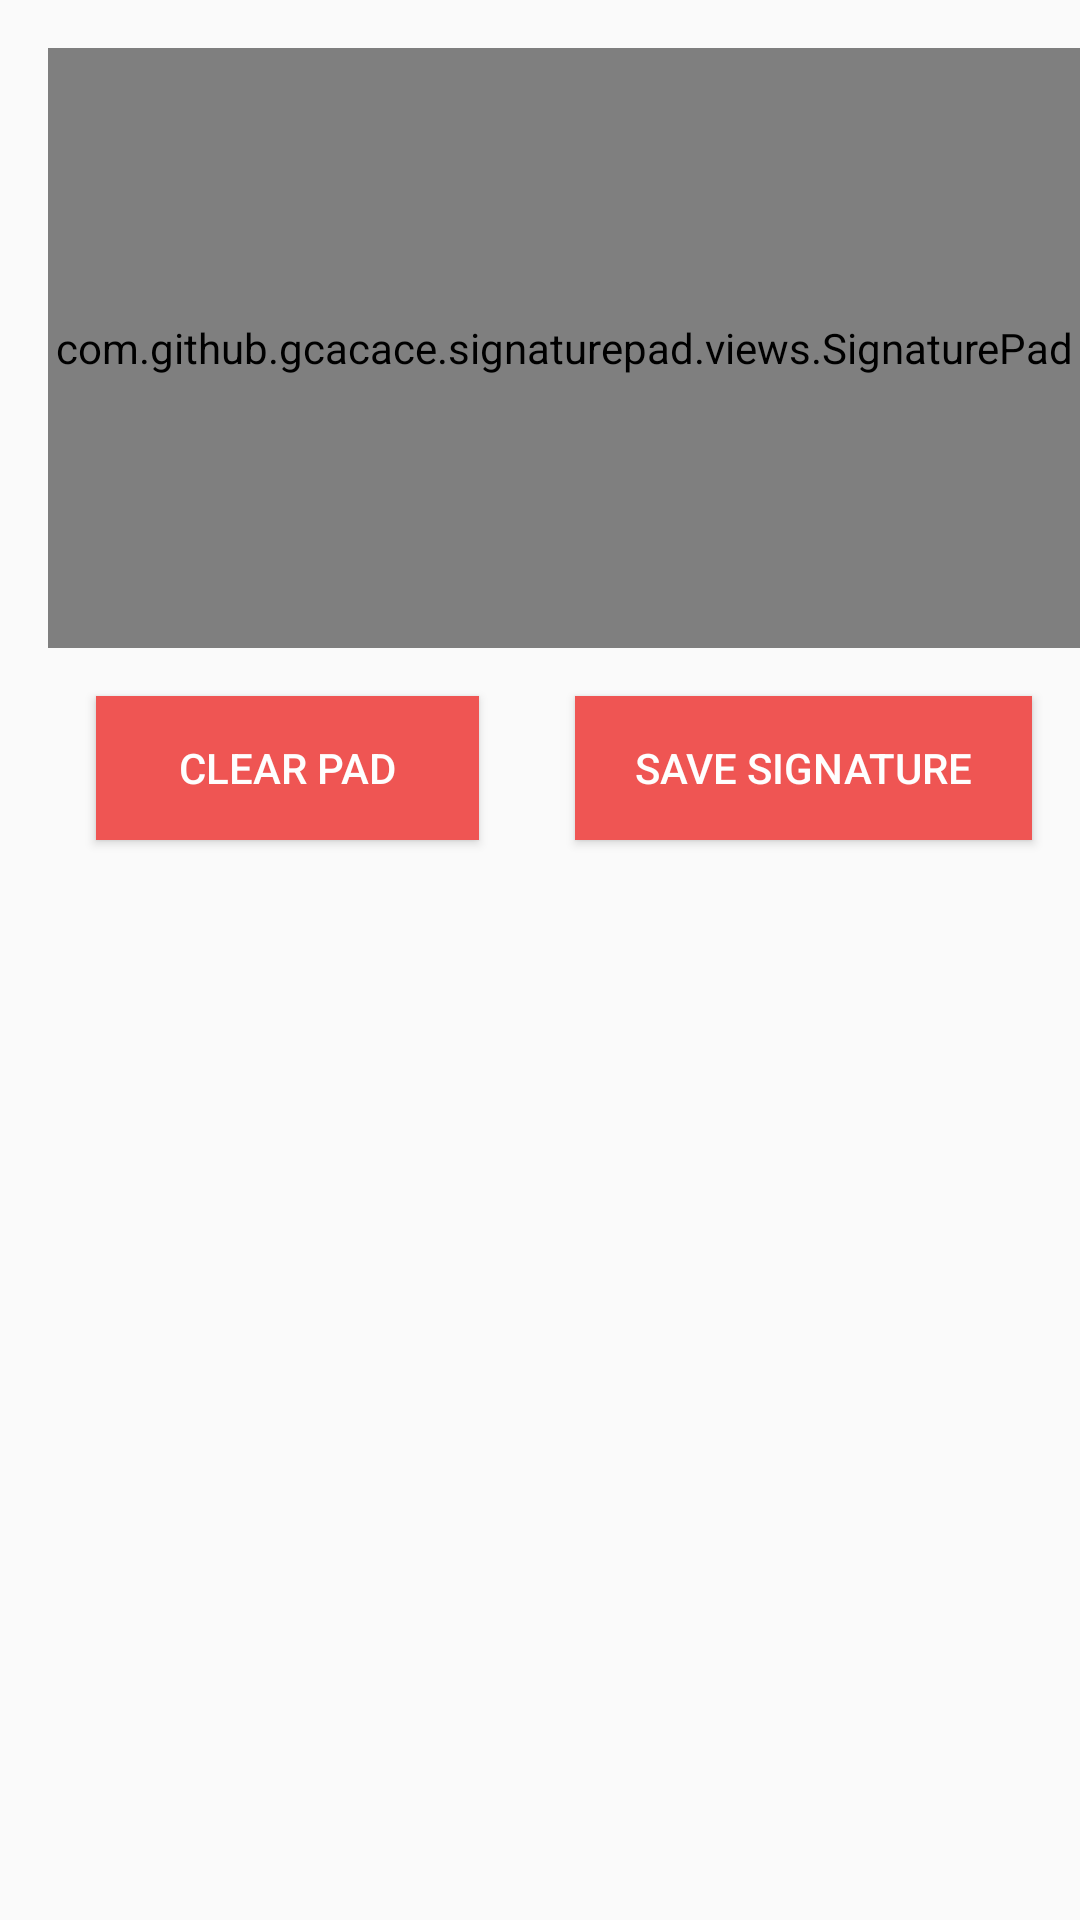

Reconstruct the res/layout file that produces this screen, plus the resources it refers to.
<!-- AndroidManifest.xml: application theme MyTheme -->
<!-- res/layout/signaturedialog.xml -->
<?xml version="1.0" encoding="utf-8"?>
<RelativeLayout
    android:layout_width="wrap_content"
    android:layout_height="wrap_content"
    android:layout_marginBottom="@dimen/activity_vertical_margin"
    android:paddingTop="@dimen/activity_vertical_margin"
    android:paddingLeft="@dimen/activity_horizontal_margin"
    android:layout_margin="@dimen/activity_horizontal_margin"
    android:paddingBottom="@dimen/activity_vertical_margin"
    xmlns:android="http://schemas.android.com/apk/res/android">
    <com.github.gcacace.signaturepad.views.SignaturePad
        xmlns:android="http://schemas.android.com/apk/res/android"
        xmlns:app="http://schemas.android.com/apk/res-auto"
        android:id="@+id/signature_pad"
        android:layout_width="match_parent"
        android:layout_height="200dp"
        app:penColor="@android:color/black"
        />
    <LinearLayout
        android:layout_below="@+id/signature_pad"
        android:layout_width="match_parent"
        android:layout_height="wrap_content">
        <Button
            android:layout_width="wrap_content"
            android:layout_height="wrap_content"
            android:background="@color/getstarted"
            android:layout_weight="1"
            android:textColor="@color/white"
            android:text="@string/clear"
            android:layout_margin="@dimen/activity_horizontal_margin"
            android:id="@+id/clear_button"/>
        <Button
            android:layout_width="wrap_content"
            android:layout_height="wrap_content"
            android:textColor="@color/white"
            android:layout_weight="1"
            android:background="@color/getstarted"
            android:text="@string/save"
            android:layout_margin="@dimen/activity_horizontal_margin"
            android:id="@+id/save_button"/>

    </LinearLayout>
</RelativeLayout>
<!-- resources referenced by this layout -->
<resources>
  <color name="getstarted">#ef5553</color>
  <color name="white">#fefefe</color>
  <dimen name="activity_horizontal_margin">16dp</dimen>
  <dimen name="activity_vertical_margin">16dp</dimen>
  <string name="clear">Clear Pad</string>
  <string name="save">Save Signature</string>
  <style name="MyTheme" parent="Theme.AppCompat.Light.DarkActionBar">
          
          <item name="colorPrimary">@color/colorPrimary</item>
          <item name="colorPrimaryDark">@color/colorPrimaryDark</item>
          <item name="colorAccent">@color/colorAccent</item>
      </style>
  <color name="colorPrimary">#15988b</color>
  <color name="colorPrimaryDark">#238b7d</color>
  <color name="colorAccent">#b1a9a9</color>
</resources>
